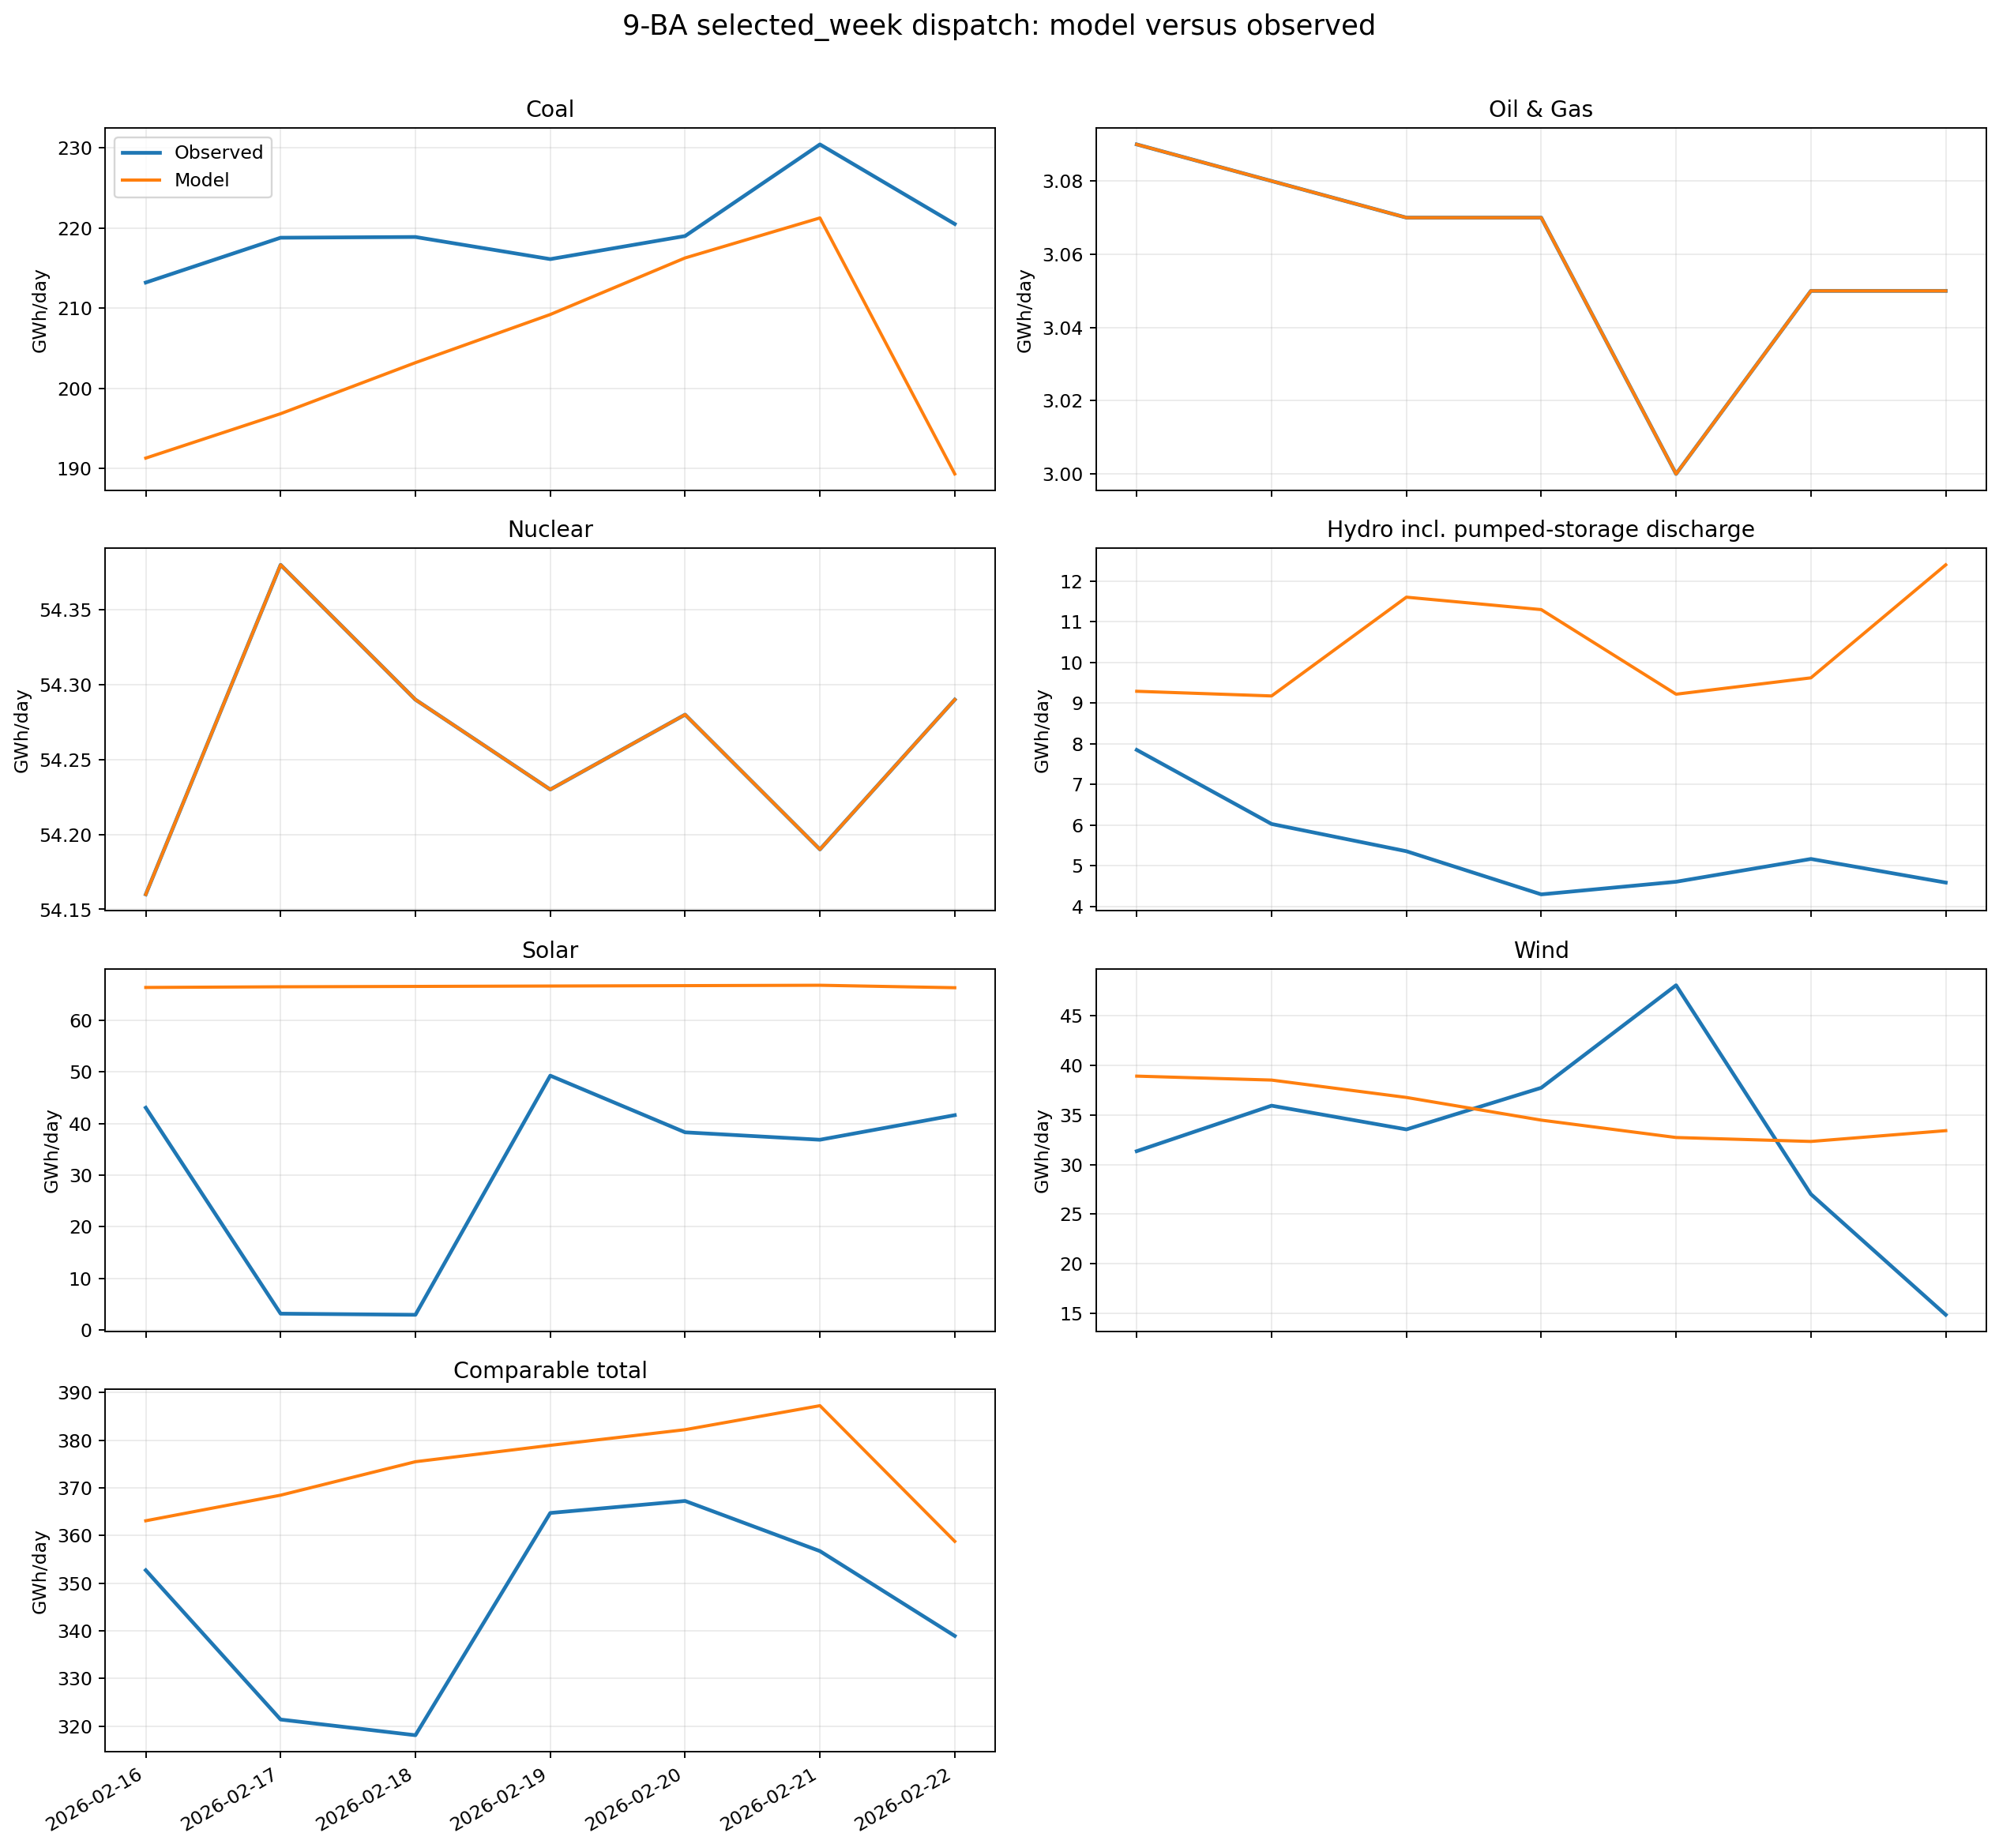

The file beside this chart, header and first rows:
date, carrier, modeled_gwh, observed_gwh, difference_gwh, difference_pct
2026-02-16, coal, 191.3, 213.2, -21.9, -10.27
2026-02-17, coal, 196.9, 218.8, -21.96, -10.03
2026-02-18, coal, 203.2, 218.9, -15.68, -7.163
2026-02-19, coal, 209.2, 216.1, -6.91, -3.197
2026-02-20, coal, 216.3, 219, -2.733, -1.248
2026-02-21, coal, 221.3, 230.4, -9.172, -3.98
2026-02-22, coal, 189.3, 220.5, -31.18, -14.14
2026-02-16, oil_gas, 3.09, 3.09, 4.440892098500626e-16, 1.4371819088998792e-14
2026-02-17, oil_gas, 3.08, 3.08, 8.881784197001252e-16, 2.883696167857549e-14
2026-02-18, oil_gas, 3.07, 3.07, 8.881784197001252e-16, 2.893089314984121e-14
2026-02-19, oil_gas, 3.07, 3.07, 0.0, 0.0
2026-02-20, oil_gas, 3, 3.0, 8.881784197001252e-16, 2.9605947323337504e-14
2026-02-21, oil_gas, 3.05, 3.05, 4.440892098500626e-16, 1.4560301962297137e-14
2026-02-22, oil_gas, 3.05, 3.05, 4.440892098500626e-16, 1.4560301962297137e-14
2026-02-16, nuclear, 54.16, 54.16, 0.0, 0.0
2026-02-17, nuclear, 54.38, 54.38, 0.0, 0.0
2026-02-18, nuclear, 54.29, 54.29, 0.0, 0.0
2026-02-19, nuclear, 54.23, 54.23, 0.0, 0.0
2026-02-20, nuclear, 54.28, 54.28, 0.0, 0.0
2026-02-21, nuclear, 54.19, 54.19, 0.0, 0.0
2026-02-22, nuclear, 54.29, 54.29, 0.0, 0.0
2026-02-16, hydro, 9.291, 7.85, 1.441, 18.35
2026-02-17, hydro, 9.176, 6.03, 3.146, 52.17
2026-02-18, hydro, 11.6, 5.36, 6.243, 116.5
2026-02-19, hydro, 11.3, 4.3, 6.998, 162.7
2026-02-20, hydro, 9.219, 4.61, 4.609, 99.98
2026-02-21, hydro, 9.621, 5.17, 4.451, 86.09
2026-02-22, hydro, 12.4, 4.59, 7.808, 170.1
2026-02-16, solar, 66.33, 43.05, 23.28, 54.09
2026-02-17, solar, 66.46, 3.18, 63.28, 1990
2026-02-18, solar, 66.54, 2.96, 63.58, 2148
2026-02-19, solar, 66.61, 49.26, 17.35, 35.22
2026-02-20, solar, 66.69, 38.29, 28.4, 74.16
2026-02-21, solar, 66.76, 36.85, 29.91, 81.17
2026-02-22, solar, 66.28, 41.61, 24.67, 59.3
2026-02-16, wind, 38.89, 31.34, 7.553, 24.1
2026-02-17, wind, 38.5, 35.92, 2.577, 7.174
2026-02-18, wind, 36.75, 33.53, 3.218, 9.597
2026-02-19, wind, 34.46, 37.72, -3.256, -8.631
2026-02-20, wind, 32.72, 48.04, -15.32, -31.9
2026-02-21, wind, 32.32, 27.01, 5.309, 19.65
2026-02-22, wind, 33.4, 14.87, 18.53, 124.6
2026-02-16, comparable_total, 363.1, 352.7, 10.37, 2.941
2026-02-17, comparable_total, 368.4, 321.4, 47.05, 14.64
2026-02-18, comparable_total, 375.5, 318.1, 57.36, 18.03
2026-02-19, comparable_total, 378.9, 364.7, 14.18, 3.889
2026-02-20, comparable_total, 382.2, 367.2, 14.95, 4.07
2026-02-21, comparable_total, 387.2, 356.7, 30.5, 8.55
2026-02-22, comparable_total, 358.8, 338.9, 19.84, 5.852
